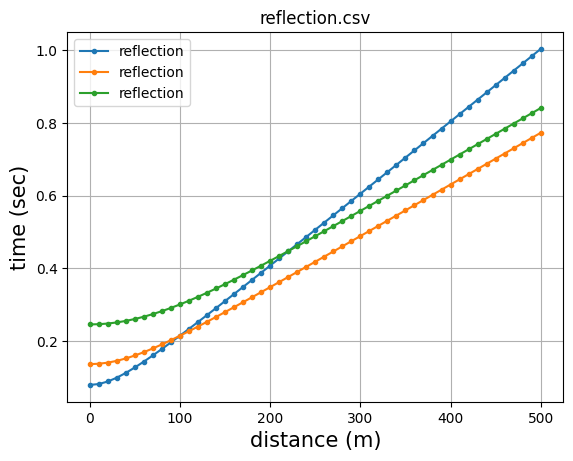

Values plotted in this chart, from the file beside it:
x, reflect_1, reflect_2, reflect_3
0.00, 0.08, 0.14, 0.25
10.00, 0.08, 0.14, 0.25
20.00, 0.09, 0.14, 0.25
30.00, 0.10, 0.15, 0.25
40.00, 0.11, 0.15, 0.26
50.00, 0.13, 0.16, 0.26
60.00, 0.14, 0.17, 0.27
70.00, 0.16, 0.18, 0.27
80.00, 0.18, 0.19, 0.28
90.00, 0.20, 0.20, 0.29
100, 0.22, 0.22, 0.30
110, 0.23, 0.23, 0.31
120, 0.25, 0.24, 0.32
130, 0.27, 0.25, 0.33
140, 0.29, 0.27, 0.34
150, 0.31, 0.28, 0.36
160, 0.33, 0.29, 0.37
170, 0.35, 0.31, 0.38
180, 0.37, 0.32, 0.39
190, 0.39, 0.33, 0.41
200, 0.41, 0.35, 0.42
210, 0.43, 0.36, 0.43
220, 0.45, 0.38, 0.45
230, 0.47, 0.39, 0.46
240, 0.49, 0.40, 0.47
250, 0.51, 0.42, 0.49
260, 0.53, 0.43, 0.50
270, 0.55, 0.45, 0.52
280, 0.57, 0.46, 0.53
290, 0.59, 0.47, 0.54
300, 0.61, 0.49, 0.56
310, 0.63, 0.50, 0.57
320, 0.64, 0.52, 0.59
330, 0.66, 0.53, 0.60
340, 0.68, 0.55, 0.61
350, 0.70, 0.56, 0.63
360, 0.72, 0.57, 0.64
370, 0.74, 0.59, 0.66
380, 0.76, 0.60, 0.67
390, 0.78, 0.62, 0.68
400, 0.80, 0.63, 0.70
410, 0.82, 0.64, 0.71
420, 0.84, 0.66, 0.73
430, 0.86, 0.67, 0.74
440, 0.88, 0.69, 0.76
450, 0.90, 0.70, 0.77
460, 0.92, 0.72, 0.78
470, 0.94, 0.73, 0.80
480, 0.96, 0.74, 0.81
490, 0.98, 0.76, 0.83
500, 1.00, 0.77, 0.84
